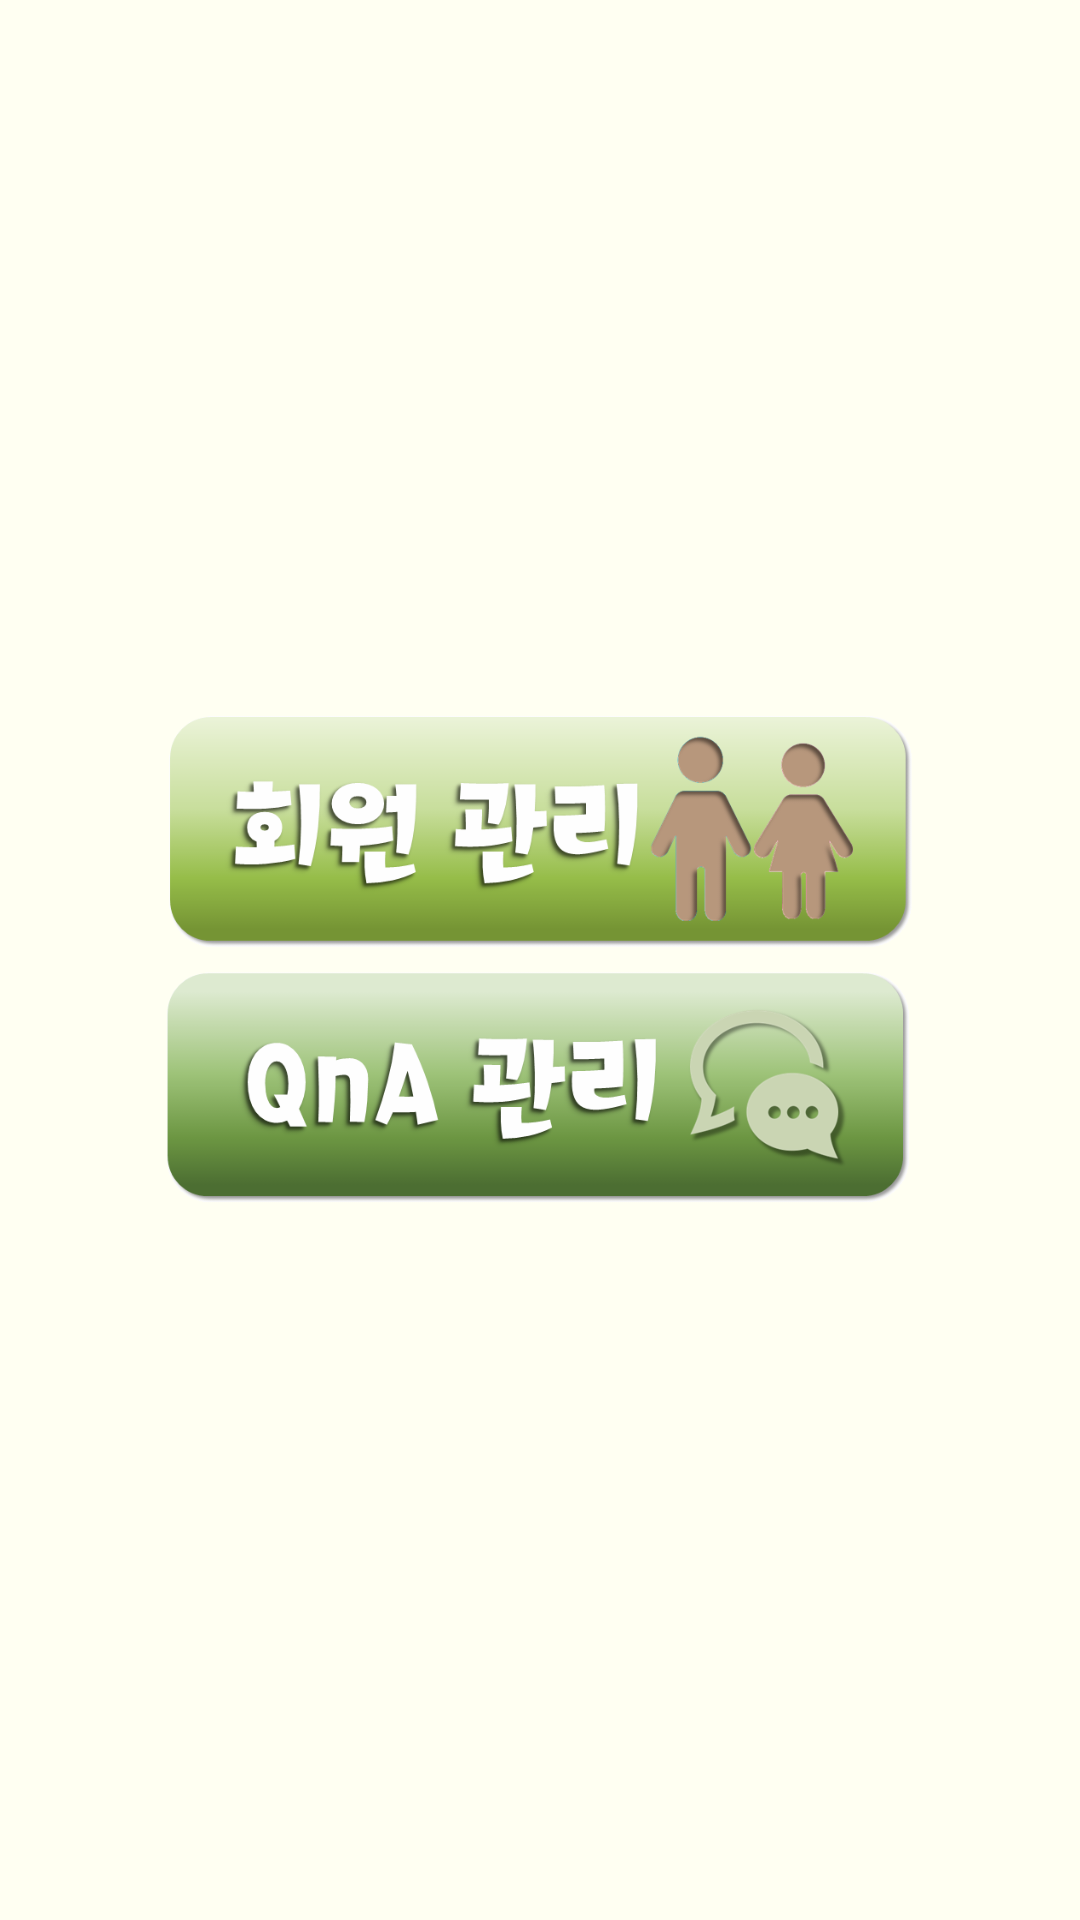

This screen was rendered from an Android layout file. Write that file and the resources it references.
<!-- AndroidManifest.xml: application theme AppTheme -->
<!-- res/layout/activity_manage.xml -->
<LinearLayout xmlns:android="http://schemas.android.com/apk/res/android"
    xmlns:tools="http://schemas.android.com/tools"
   android:layout_width="match_parent"
    android:layout_height="match_parent"
    android:background="#fffff2"
    android:gravity="center"
    android:orientation="vertical"
    android:padding="5dp"
    android:paddingBottom="@dimen/activity_vertical_margin"
    android:paddingLeft="@dimen/activity_horizontal_margin"
    android:paddingRight="@dimen/activity_horizontal_margin"
    android:paddingTop="@dimen/activity_vertical_margin"
    tools:context="com.example.administrator.ManageActivity" >

    <Button
        android:id="@+id/manage_member"
        android:layout_width="250dp"
        android:layout_height="80dp"
        android:layout_marginBottom="3dp"
        android:background="@drawable/member_manage" />

    <Button
        android:id="@+id/manage_qna"
        android:layout_width="250dp"
        android:layout_height="80dp"
        android:layout_marginTop="3dp"
        android:background="@drawable/qa_manage" />
    
</LinearLayout>
<!-- resources referenced by this layout -->
<resources>
  <!-- drawable member_manage: png bitmap (drawable-xxhdpi, 71331 bytes) -->
  <!-- drawable qa_manage: png bitmap (drawable-xxhdpi, 67241 bytes) -->
  <style name="AppTheme" parent="AppBaseTheme">
        
          
      </style>
  <style name="AppBaseTheme" parent="Theme.AppCompat.Light">
          
      </style>
</resources>
